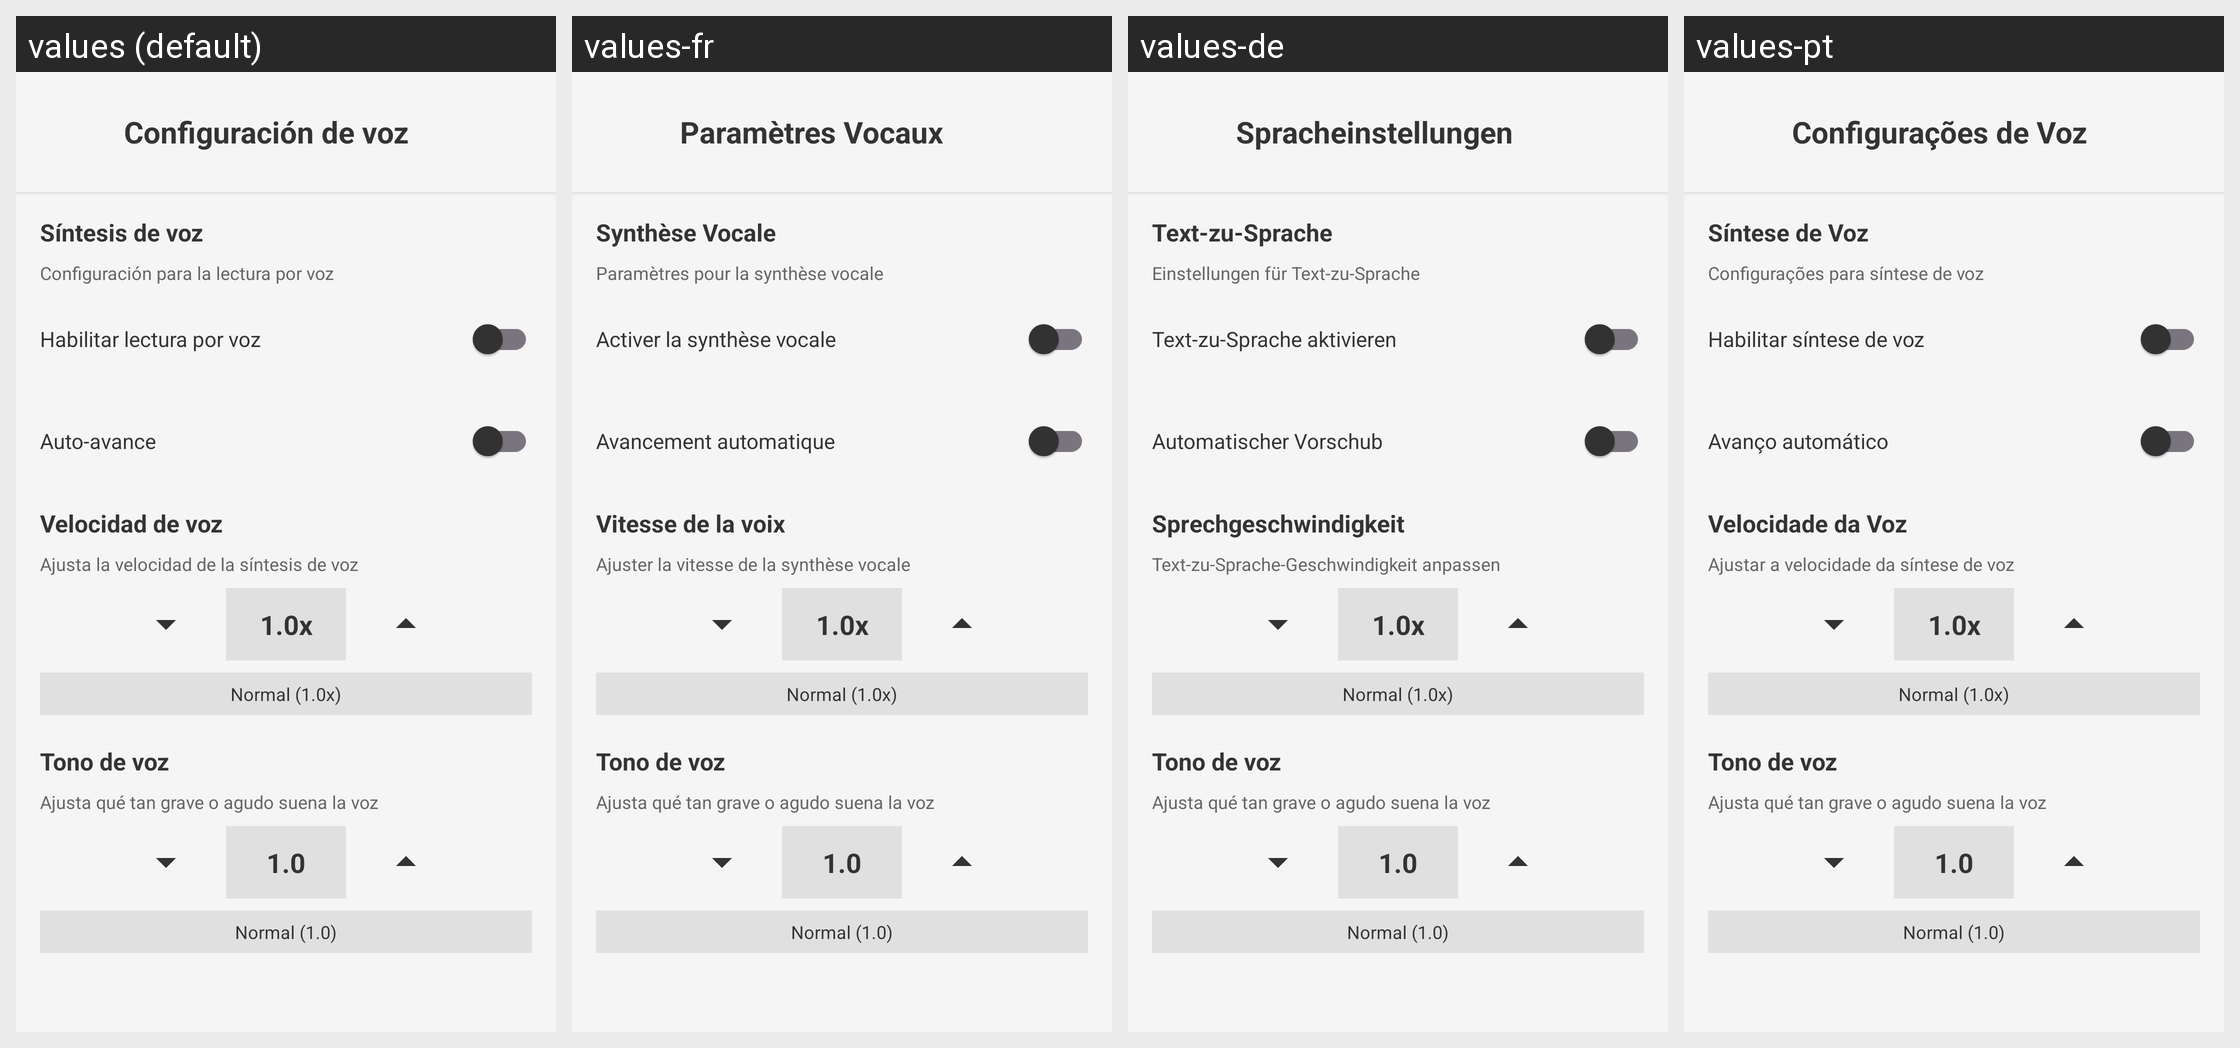

The Android screen above is rendered under several locales of the same app. Produce the string resources it draws, with the default and per-locale values.
Android screen res/layout/dialog_settings_voice.xml rendered under 4 locales, left to right: values (default), values-fr, values-de, values-pt. Device: Nexus 5 (rendered at 1080×1920; each locale shown at half size, 540×960, under a caption strip naming it); theme Theme.BookBits.
Other locales in the repository, not shown: values-en.
Strings drawn on this screen, with the default value and each locale's value (text and hints the layout hard-codes, and strings that could not be matched under every locale, appear in the picture but are not listed):

voice_settings
  values: Configuración de voz
  values-fr: Paramètres Vocaux
  values-de: Spracheinstellungen
  values-pt: Configurações de Voz

text_to_speech
  values: Síntesis de voz
  values-fr: Synthèse Vocale
  values-de: Text-zu-Sprache
  values-pt: Síntese de Voz

tts_description
  values: Configuración para la lectura por voz
  values-fr: Paramètres pour la synthèse vocale
  values-de: Einstellungen für Text-zu-Sprache
  values-pt: Configurações para síntese de voz

enable_tts
  values: Habilitar lectura por voz
  values-fr: Activer la synthèse vocale
  values-de: Text-zu-Sprache aktivieren
  values-pt: Habilitar síntese de voz

auto_scroll
  values: Auto-avance
  values-fr: Avancement automatique
  values-de: Automatischer Vorschub
  values-pt: Avanço automático

speech_speed
  values: Velocidad de voz
  values-fr: Vitesse de la voix
  values-de: Sprechgeschwindigkeit
  values-pt: Velocidade da Voz

speed_description
  values: Ajusta la velocidad de la síntesis de voz
  values-fr: Ajuster la vitesse de la synthèse vocale
  values-de: Text-zu-Sprache-Geschwindigkeit anpassen
  values-pt: Ajustar a velocidade da síntese de voz
